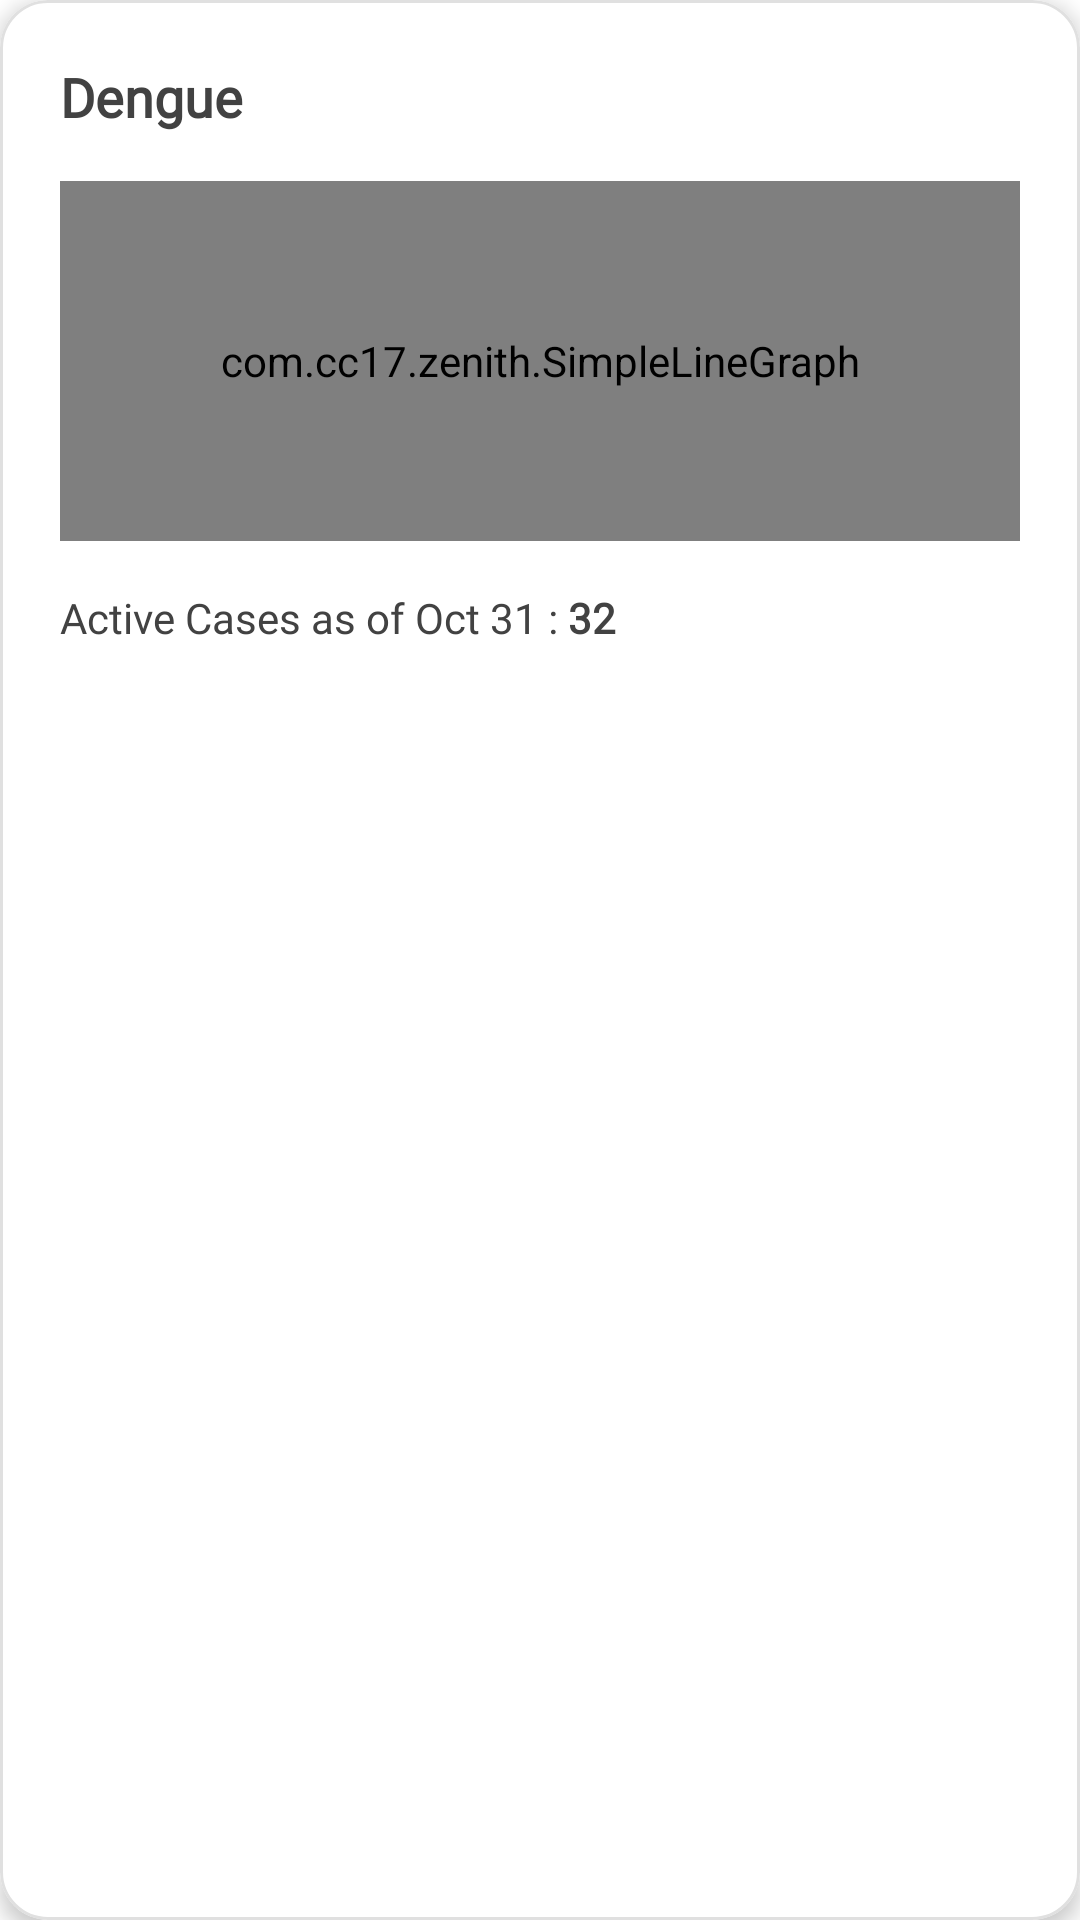

Reconstruct the res/layout file that produces this screen, plus the resources it refers to.
<!-- AndroidManifest.xml: application theme Theme.Zenith -->
<!-- res/layout/disease_item.xml -->
<?xml version="1.0" encoding="utf-8"?>
<com.google.android.material.card.MaterialCardView
    xmlns:android="http://schemas.android.com/apk/res/android"
    xmlns:app="http://schemas.android.com/apk/res-auto"
    android:layout_width="match_parent"
    android:layout_height="wrap_content"
    android:layout_marginHorizontal="4dp"
    android:layout_marginVertical="8dp"
    app:cardCornerRadius="16dp"
    app:cardElevation="4dp"
    app:cardBackgroundColor="#FFFFFF"
    app:strokeWidth="1dp"
    app:strokeColor="#E0E0E0">

    <androidx.constraintlayout.widget.ConstraintLayout
        android:layout_width="match_parent"
        android:layout_height="wrap_content"
        android:padding="20dp">

        
        <TextView
            android:id="@+id/tvDiseaseName"
            android:layout_width="wrap_content"
            android:layout_height="wrap_content"
            android:text="Dengue"
            android:fontFamily="@font/inter"
            android:textStyle="bold"
            android:textSize="18sp"
            android:textColor="@color/text"
            app:layout_constraintStart_toStartOf="parent"
            app:layout_constraintTop_toTopOf="parent" />

        
        <com.cc17.zenith.SimpleLineGraph
            android:id="@+id/graphTrend"
            android:layout_width="match_parent"
            android:layout_height="120dp"
            android:layout_marginTop="16dp"
            app:layout_constraintStart_toStartOf="parent"
            app:layout_constraintEnd_toEndOf="parent"
            app:layout_constraintTop_toBottomOf="@+id/tvDiseaseName" />

        
        <LinearLayout
            android:layout_width="wrap_content"
            android:layout_height="wrap_content"
            android:orientation="horizontal"
            android:layout_marginTop="16dp"
            app:layout_constraintStart_toStartOf="parent"
            app:layout_constraintTop_toBottomOf="@+id/graphTrend">

            <TextView
                android:layout_width="wrap_content"
                android:layout_height="wrap_content"
                android:text="Active Cases as of "
                android:fontFamily="@font/inter"
                android:textColor="@color/text"
                android:textSize="14sp" />

            <TextView
                android:id="@+id/tvDate"
                android:layout_width="wrap_content"
                android:layout_height="wrap_content"
                android:text="Oct 31"
                android:fontFamily="@font/inter"
                android:textColor="@color/text"
                android:textSize="14sp" />

            <TextView
                android:layout_width="wrap_content"
                android:layout_height="wrap_content"
                android:text=" : "
                android:textColor="@color/text" />

            <TextView
                android:id="@+id/tvCaseCount"
                android:layout_width="wrap_content"
                android:layout_height="wrap_content"
                android:text="32"
                android:fontFamily="@font/inter"
                android:textStyle="bold"
                android:textColor="@color/text"
                android:textSize="14sp" />
        </LinearLayout>

    </androidx.constraintlayout.widget.ConstraintLayout>

</com.google.android.material.card.MaterialCardView>
<!-- resources referenced by this layout -->
<resources>
  <color name="text">#FF424242</color>
  <style name="Theme.Zenith" parent="Theme.MaterialComponents.Light.NoActionBar">
          
          <item name="colorPrimary">@color/moonstone</item>
          <item name="colorPrimaryVariant">@color/caribbean</item>
          <item name="colorOnPrimary">@color/coral</item>
          
          <item name="colorSecondary">@color/coral</item>
          <item name="colorSecondaryVariant">@color/tangerine</item>
          <item name="colorOnSecondary">@color/moonstone</item>
          
          <item name="android:statusBarColor">?attr/colorPrimaryVariant</item>
          
      </style>
  <color name="moonstone">#FF00B2CA</color>
  <color name="caribbean">#FF006D77</color>
  <color name="coral">#FFFF7B54</color>
  <color name="tangerine">#FFFF9576</color>
</resources>
